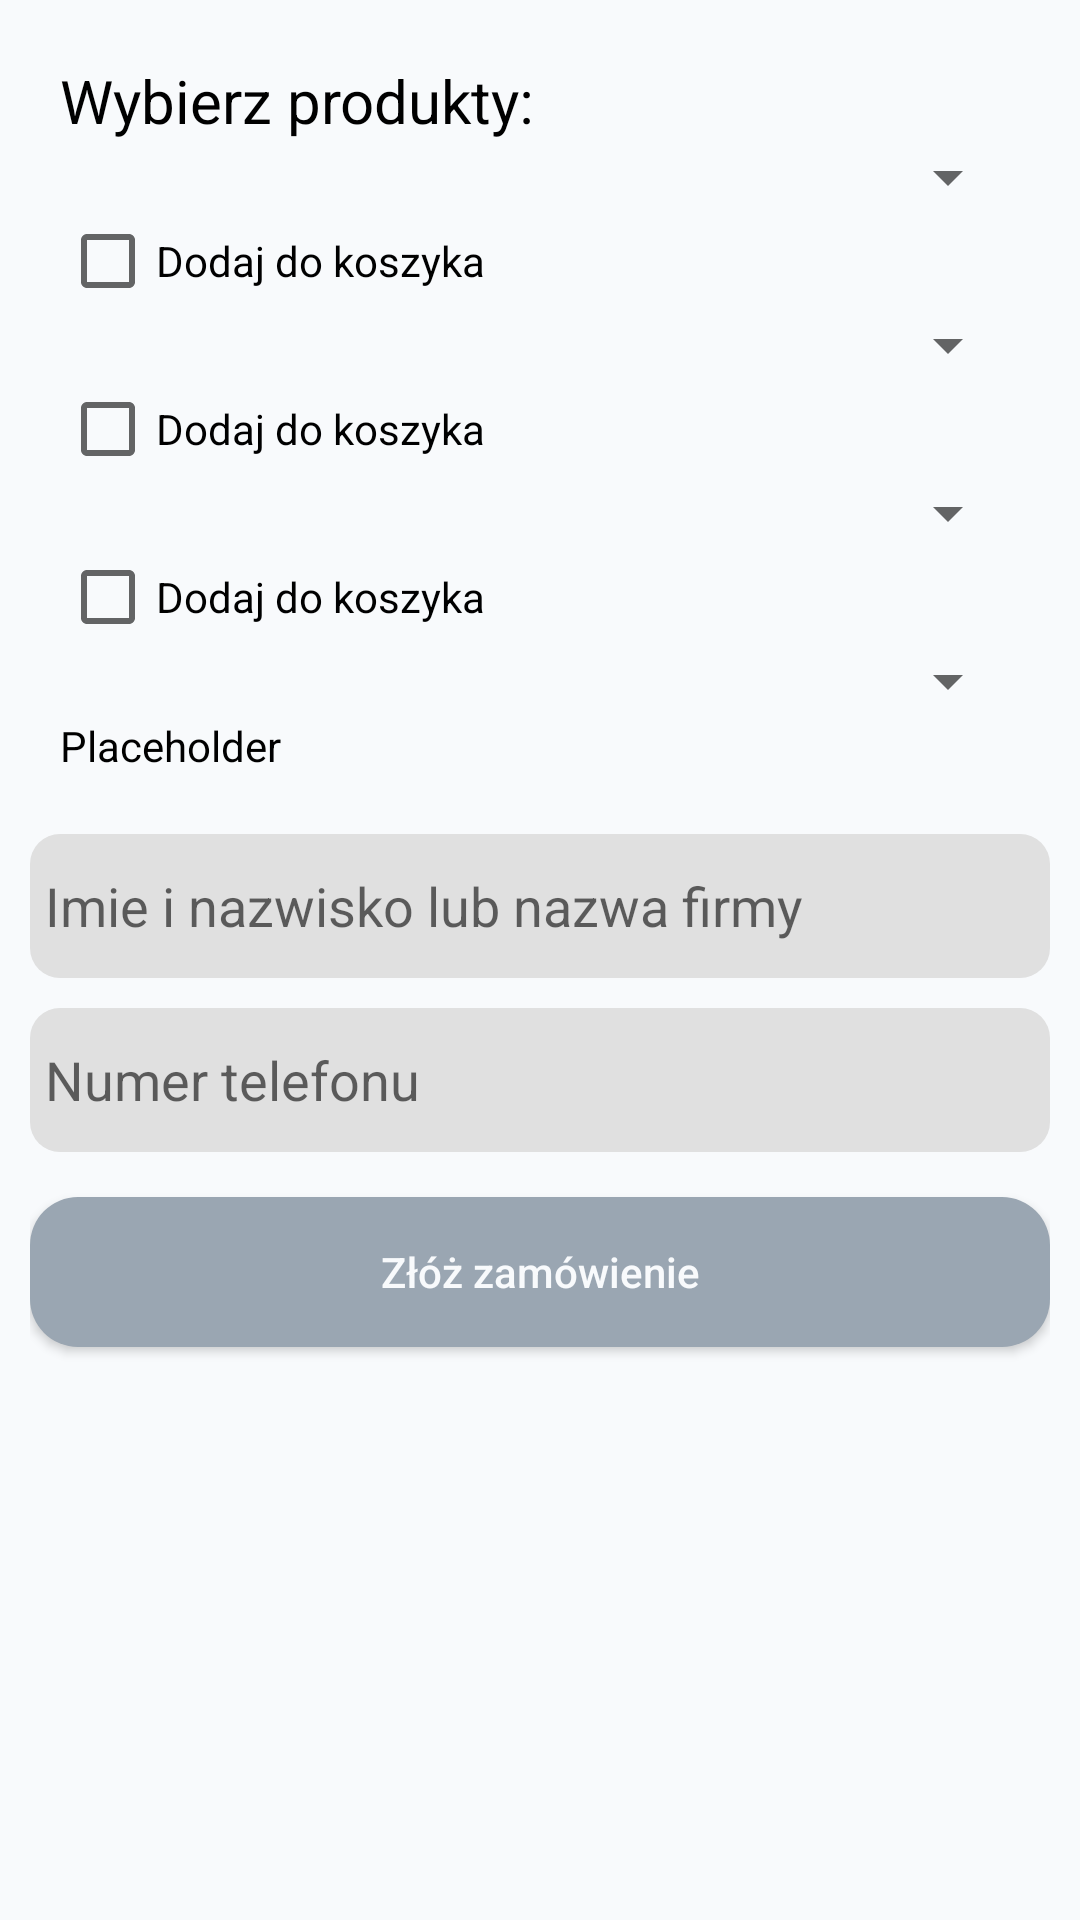

Layout XML and referenced resources for this Android screen:
<!-- AndroidManifest.xml: application theme Theme.Sklep1 -->
<!-- res/layout/activity_main.xml -->
<?xml version="1.0" encoding="utf-8"?>
<LinearLayout xmlns:android="http://schemas.android.com/apk/res/android"
    xmlns:app="http://schemas.android.com/apk/res-auto"
    xmlns:tools="http://schemas.android.com/tools"
    android:id="@+id/main"
    android:layout_width="match_parent"
    android:layout_height="match_parent"
    android:orientation="vertical"
    android:padding="10dp"
    android:background="#F8FAFC"
    tools:context=".MainActivity">

    <LinearLayout
        android:layout_width="match_parent"
        android:layout_height="wrap_content"
        android:orientation="vertical"
        android:padding="10dp">
    <TextView
        android:layout_width="match_parent"
        android:layout_height="wrap_content"
        android:text="@string/WybeirzProdukt"
        android:textSize="20dp"
        android:textColor="#000000"
        />

    <Spinner android:id="@+id/computer"
        android:layout_width="match_parent"
        android:layout_height="wrap_content"
        android:layout_centerInParent="true"
        android:padding="10dp"/>

    <CheckBox android:id="@+id/checkboxForMouse"
        android:layout_width="wrap_content"
        android:layout_height="wrap_content"
        android:text="@string/addToShoppingCart" />

    <Spinner android:id="@+id/mouse"
        android:layout_width="match_parent"
        android:layout_height="wrap_content"
        android:layout_centerInParent="true"
        android:padding="10dp"/>

    <CheckBox android:id="@+id/checkboxForKeyboard"
        android:layout_width="wrap_content"
        android:layout_height="wrap_content"
        android:text="@string/addToShoppingCart" />

    <Spinner android:id="@+id/keyboard"
        android:layout_width="match_parent"
        android:layout_height="wrap_content"
        android:layout_centerInParent="true"
        android:padding="10dp"/>

    <CheckBox android:id="@+id/checkboxForWebcam"
        android:layout_width="wrap_content"
        android:layout_height="wrap_content"
        android:text="@string/addToShoppingCart" />

    <Spinner android:id="@+id/webcam"
        android:layout_width="match_parent"
        android:layout_height="wrap_content"
        android:layout_centerInParent="true"
        android:padding="10dp"/>

    <TextView
        android:id="@+id/textView"
        android:layout_width="wrap_content"
        android:layout_height="wrap_content"
        android:text="Placeholder"
        android:textSize="14dp"
        android:textColor="#000000" />
    </LinearLayout>

    <EditText
        android:id="@+id/name"
        android:layout_width="match_parent"
        android:layout_height="wrap_content"
        android:inputType="text"
        android:hint="@string/Name"
        android:background="@drawable/custom_edittext_background"
        android:minHeight="48dp"
        android:padding="5dp"
        android:layout_marginTop="10dp"
/>

    <EditText
        android:id="@+id/phoneNumber"
        android:layout_width="match_parent"
        android:layout_height="wrap_content"
        android:inputType="phone"
        android:hint="@string/PhonNumber"
        android:digits="0123456789+"
        android:background="@drawable/custom_edittext_background"
        android:minHeight="48dp"
        android:layout_marginTop="10dp"
        android:padding="5dp"
        />


    <Button android:id="@+id/button"
        android:layout_width="match_parent"
        android:layout_height="wrap_content"
        android:text="@string/PlaceOrder"
        android:background="@drawable/rounded_button"
        android:textColor="#F8FAFC"
        android:textAllCaps="false"
        android:layout_marginTop="15dp"/>
</LinearLayout>
<!-- resources referenced by this layout -->
<resources>
  <!-- drawable custom_edittext_background (drawable) -->
  <?xml version="1.0" encoding="utf-8"?>
  <shape xmlns:android="http://schemas.android.com/apk/res/android">
      <solid android:color="#E0E0E0"/> 
      <corners android:radius="10dp"/> 
      <stroke android:width="0dp"/>
  </shape>
  <!-- drawable rounded_button (drawable) -->
  <?xml version="1.0" encoding="utf-8"?>
  <shape xmlns:android="http://schemas.android.com/apk/res/android">
      <corners android:radius="16dp"/>
      <solid android:color="#9AA6B2"/>
      <padding android:left="10dp" android:top="10dp"
          android:right="10dp" android:bottom="10dp"/>
      <size android:width="200dp" android:height="50dp"/>
  </shape>
  <string name="Name">Imie i nazwisko lub nazwa firmy</string>
  <string name="PhonNumber">Numer telefonu</string>
  <string name="PlaceOrder">Złóż zamówienie</string>
  <string name="WybeirzProdukt">Wybierz produkty:</string>
  <string name="addToShoppingCart">Dodaj do koszyka</string>
  <style name="Theme.Sklep1" parent="Base.Theme.Sklep1" />
  <style name="Base.Theme.Sklep1" parent="Theme.AppCompat.DayNight">
          
          
      </style>
</resources>
